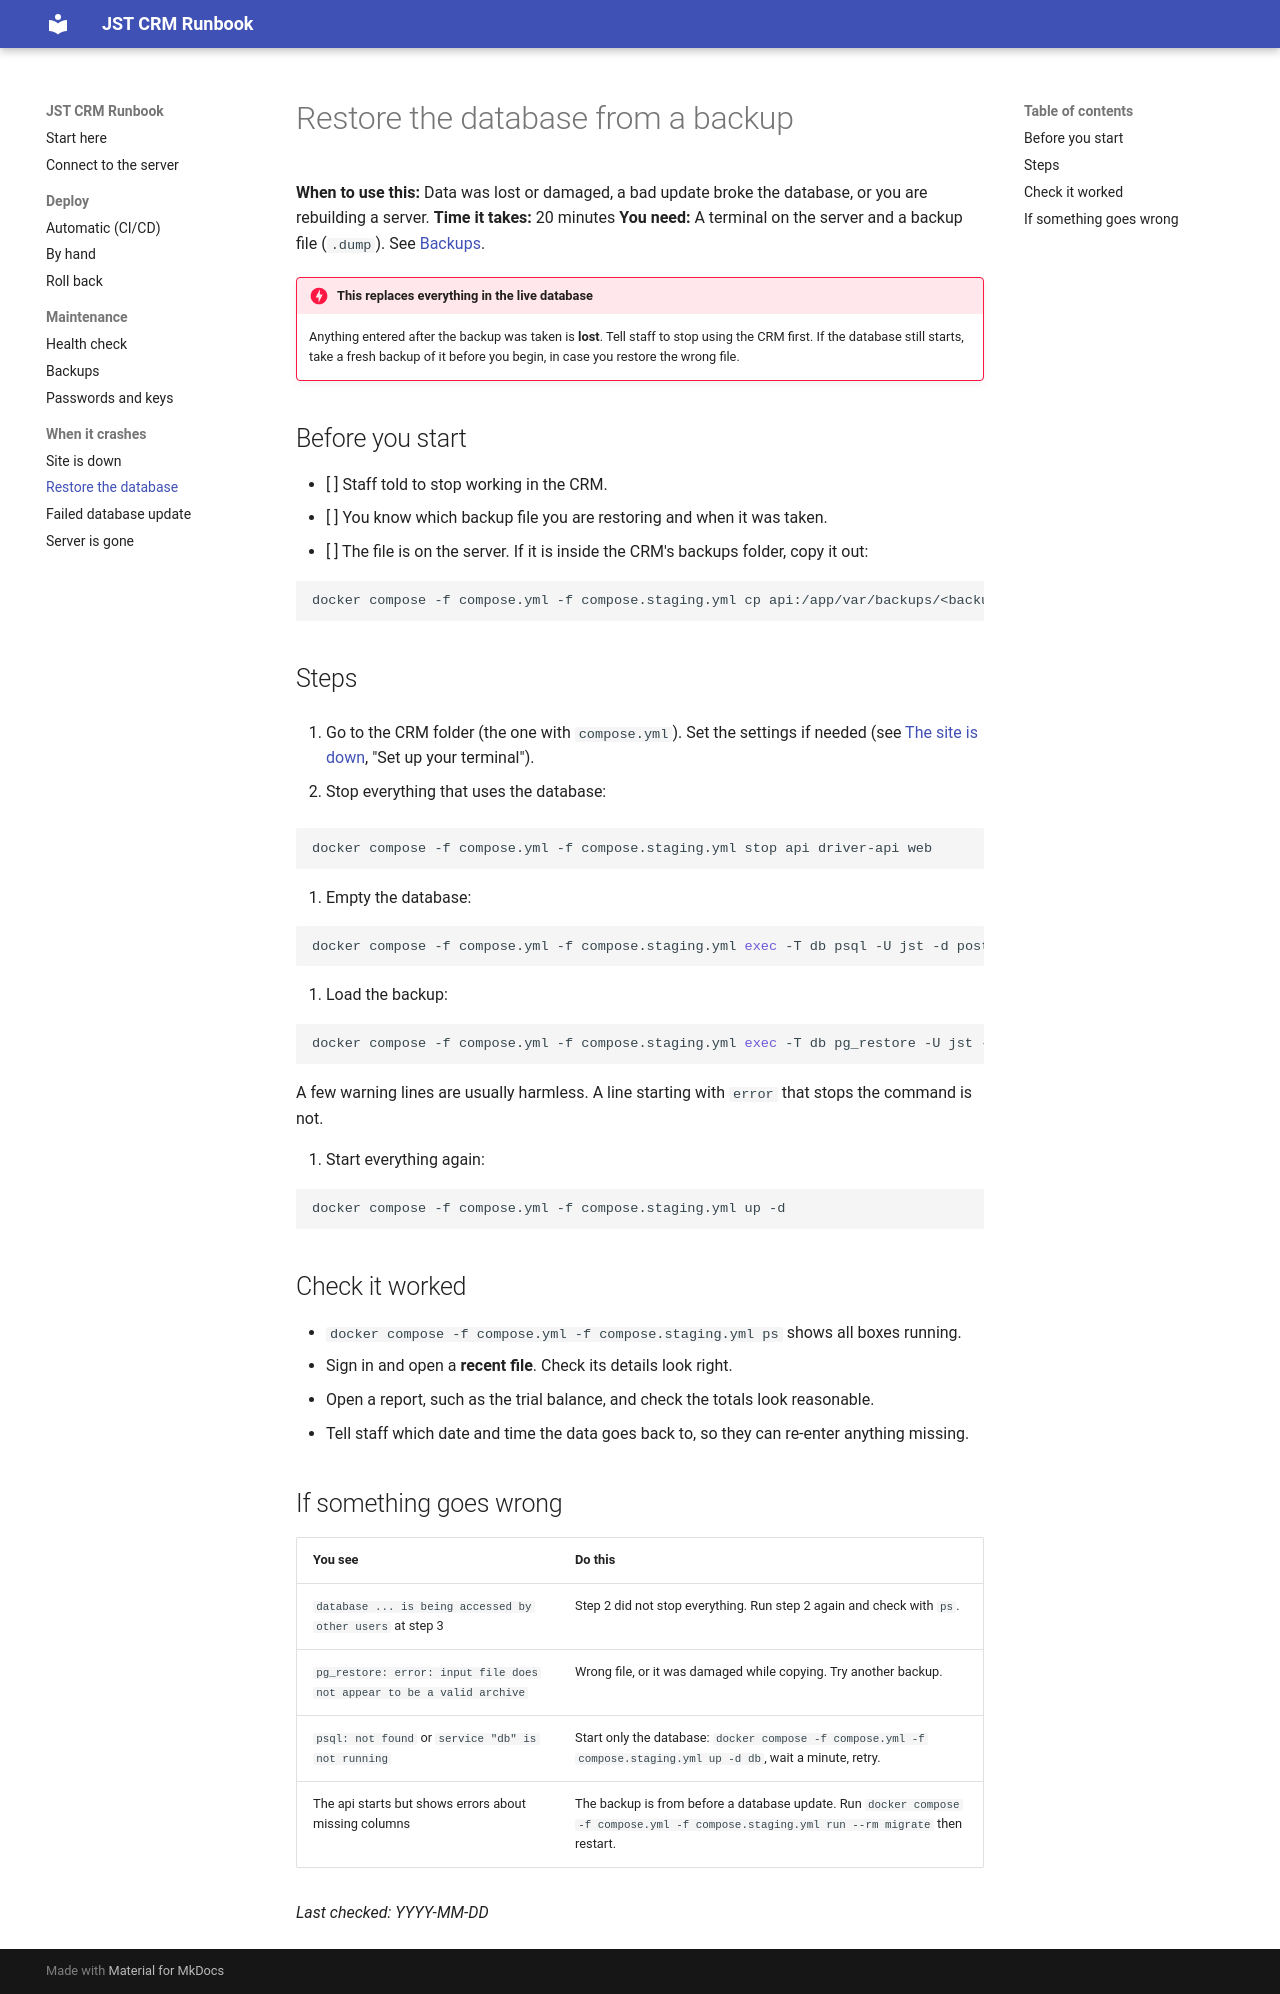

repository: tareqjdtours/jst-crm-docs · page: crashes/restore-database/index.html · generator: mkdocs

# Restore the database from a backup

**When to use this:** Data was lost or damaged, a bad update broke the database, or you are rebuilding a server.
**Time it takes:** 20 minutes
**You need:** A terminal on the server and a backup file (`.dump`). See [Backups](../maintenance/backups.md).

!!! danger "This replaces everything in the live database"
    Anything entered after the backup was taken is **lost**. Tell staff to stop
    using the CRM first. If the database still starts, take a fresh backup of
    it before you begin, in case you restore the wrong file.

## Before you start

- [ ] Staff told to stop working in the CRM.
- [ ] You know which backup file you are restoring and when it was taken.
- [ ] The file is on the server. If it is inside the CRM's backups folder, copy it out:

  ```bash
  docker compose -f compose.yml -f compose.staging.yml cp api:/app/var/backups/<backup-name> ./restore.dump
  ```

## Steps

1. Go to the CRM folder (the one with `compose.yml`). Set the settings if needed (see [The site is down](site-down.md), "Set up your terminal").

2. Stop everything that uses the database:

   ```bash
   docker compose -f compose.yml -f compose.staging.yml stop api driver-api web
   ```

3. Empty the database:

   ```bash
   docker compose -f compose.yml -f compose.staging.yml exec -T db psql -U jst -d postgres -c "DROP DATABASE jst_crm_staging;" -c "CREATE DATABASE jst_crm_staging;"
   ```

4. Load the backup:

   ```bash
   docker compose -f compose.yml -f compose.staging.yml exec -T db pg_restore -U jst -d jst_crm_staging --no-owner < restore.dump
   ```

   A few warning lines are usually harmless. A line starting with `error` that stops the command is not.

5. Start everything again:

   ```bash
   docker compose -f compose.yml -f compose.staging.yml up -d
   ```

## Check it worked

- `docker compose -f compose.yml -f compose.staging.yml ps` shows all boxes running.
- Sign in and open a **recent file**. Check its details look right.
- Open a report, such as the trial balance, and check the totals look reasonable.
- Tell staff which date and time the data goes back to, so they can re-enter anything missing.

## If something goes wrong

| You see | Do this |
|---|---|
| `database ... is being accessed by other users` at step 3 | Step 2 did not stop everything. Run step 2 again and check with `ps`. |
| `pg_restore: error: input file does not appear to be a valid archive` | Wrong file, or it was damaged while copying. Try another backup. |
| `psql: not found` or `service "db" is not running` | Start only the database: `docker compose -f compose.yml -f compose.staging.yml up -d db`, wait a minute, retry. |
| The api starts but shows errors about missing columns | The backup is from before a database update. Run `docker compose -f compose.yml -f compose.staging.yml run --rm migrate` then restart. |

_Last checked: YYYY-MM-DD_
